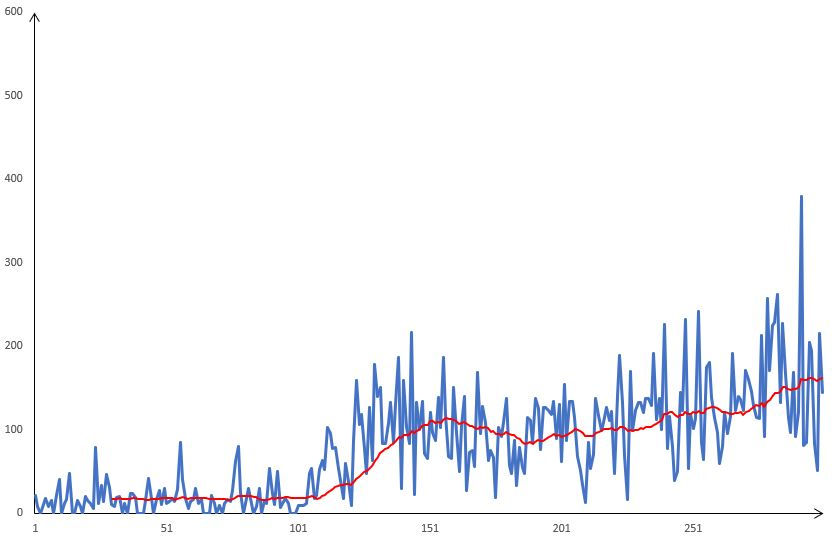

The file beside this chart, header and first rows:
21.0; 21
8.0; 8
0; 0
10.0; 10
17.0; 17
8.0; 8
15.0; 15
0; 0
21.0; 21
40.0; 40
0; 0
12.0; 12
16.0; 16
47.0; 47
0; 0
0; 0
15.0; 15
8.0; 8
0; 0
20.0; 20
15.0; 15
12.0; 12
6.0; 6
79.0; 79
11.0; 11
33.0; 33
14.0; 14
46.0; 46
31.0; 31
10.0; 10
8.0; 8
19.0; 19
20.0; 20
0; 0
11.0; 11
0; 0
24.0; 24
24.0; 24
19.0; 19
0; 0
0; 0
0; 0
15.0; 15
42.0; 42
17.0; 17
0; 0
16.0; 16
27.0; 27
10.0; 10
29.0; 29
11.0; 11
14.0; 14
17.0; 17
14.0; 14
28.0; 28
84.0; 84
40.0; 40
18.0; 18
6.0; 6
14.0; 14
16.0; 16
... 239 more rows
